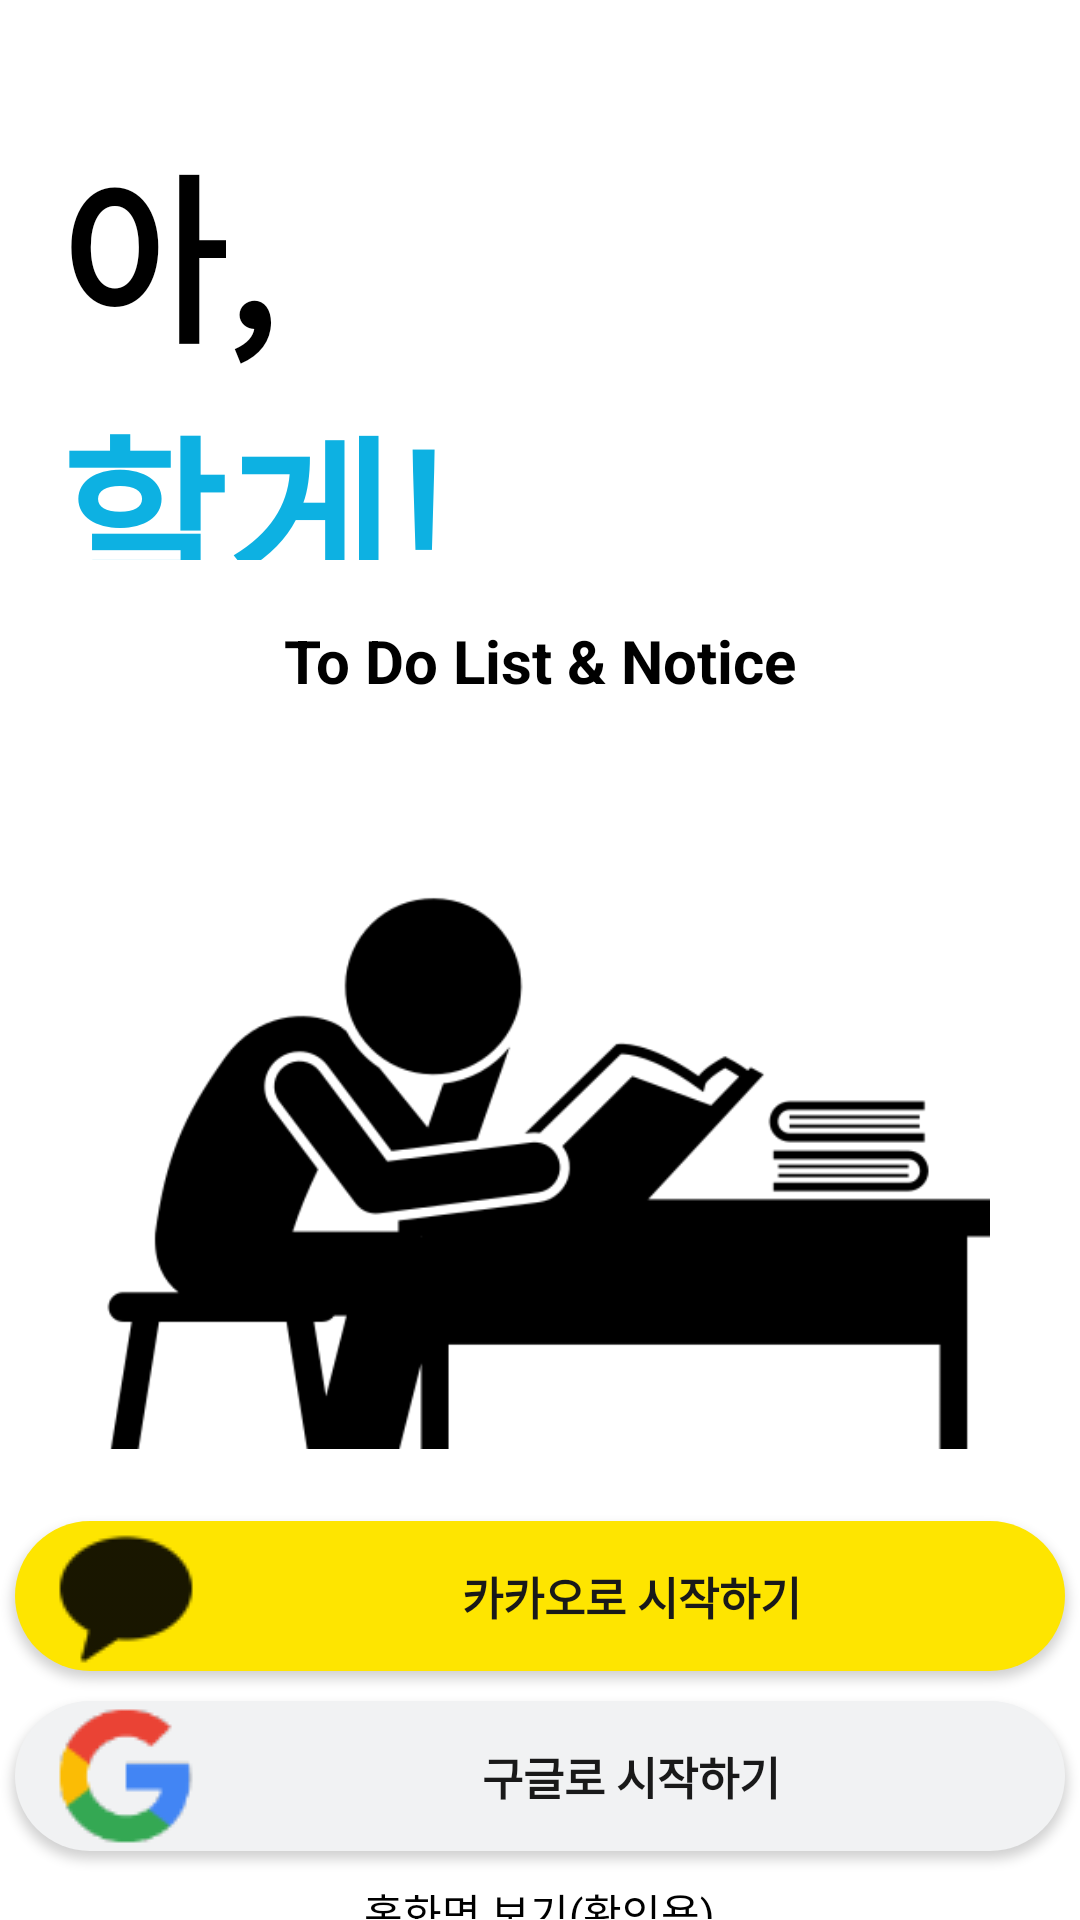

Here is an Android app screen rendered from its layout file. Give the layout XML and the strings, colors and styles it references.
<!-- AndroidManifest.xml: application theme Theme.ToDoNotice -->
<!-- res/layout/activity_main.xml -->
<?xml version="1.0" encoding="utf-8"?>
<LinearLayout
    xmlns:android="http://schemas.android.com/apk/res/android"
    xmlns:app="http://schemas.android.com/apk/res-auto"
    xmlns:tools="http://schemas.android.com/tools"
    android:layout_width="match_parent"
    android:layout_height="match_parent"
    android:background="@color/white"
    android:orientation="vertical"
    tools:context=".MainActivity"
    >

    <LinearLayout
        android:layout_width="match_parent"
        android:layout_height="0dp"
        android:layout_weight="0.6"
        android:orientation="vertical"
        >

        <TextView
            android:layout_width="wrap_content"
            android:layout_height="wrap_content"
            android:layout_marginTop="40dp"
            android:layout_marginLeft="20dp"
            android:text="아,"
            android:textColor="#000000"
            android:textSize="60dp"
            android:textStyle="bold"
            />

        <TextView
            android:layout_width="wrap_content"
            android:layout_height="wrap_content"
            android:layout_gravity="left"
            android:layout_marginLeft="20dp"
            android:text="할게!"
            android:textColor="#0DB1E2"
            android:textSize="60dp"
            android:textStyle="bold"
            />

    </LinearLayout>

        <TextView
            android:layout_width="wrap_content"
            android:layout_height="wrap_content"
            android:layout_gravity="center"
            android:layout_marginTop="20dp"
            android:text="To Do List &amp; Notice"
            android:textColor="#000000"
            android:textSize="20dp"
            android:textStyle="bold"
            />

        <LinearLayout
            android:layout_width="match_parent"
            android:layout_height="0dp"
            android:layout_weight="0.8"
            android:orientation="vertical"
            >

            <ImageView
                android:layout_width="300dp"
                android:layout_height="300dp"
                android:src="@drawable/work"
                android:layout_marginTop="30dp"
                android:layout_gravity="center"
                />

        </LinearLayout>

        <LinearLayout
            android:layout_width="match_parent"
            android:layout_height="1dp"
            android:layout_weight="0.5"
            android:orientation="vertical"
            >

            <Button
                android:drawableLeft="@drawable/kakao_button"
                android:layout_marginTop="24dp"
                android:paddingLeft="13dp"
                android:layout_width="350dp"
                android:layout_height="50dp"
                android:layout_gravity="center"
                android:background="@drawable/kakao_button_shape"
                android:text="카카오로 시작하기"
                android:textColor="#191919"
                android:textSize="15dp"
                android:textStyle="bold"
                />

            <Button
                android:drawableLeft="@drawable/google_button"
                android:layout_marginTop="10dp"
                android:paddingLeft="13dp"
                android:layout_width="350dp"
                android:layout_height="50dp"
                android:layout_gravity="center"
                android:background="@drawable/google_button_shape"
                android:text="구글로 시작하기"
                android:textColor="#191919"
                android:textSize="15dp"
                android:textStyle="bold"
                />

            <TextView
                android:id="@+id/test"
                android:layout_width="wrap_content"
                android:layout_height="wrap_content"
                android:text="홈화면 보기(확인용)"
                android:textColor="@color/black"
                android:layout_gravity="center"
                android:layout_marginTop="10dp"
                />

        </LinearLayout>

</LinearLayout>
<!-- resources referenced by this layout -->
<resources>
  <color name="black">#FF000000</color>
  <color name="white">#FFFFFFFF</color>
  <!-- drawable google_button: png bitmap (drawable-v24, 1933 bytes) -->
  <!-- drawable google_button_shape (drawable) -->
  <?xml version="1.0" encoding="utf-8"?>
  <shape xmlns:android="http://schemas.android.com/apk/res/android">
  
      <corners
          android:radius="25dp"
          />
      <solid
          android:color="#F1F2F3"
          />
  
  </shape>
  <!-- drawable kakao_button: png bitmap (drawable-v24, 987 bytes) -->
  <!-- drawable kakao_button_shape (drawable) -->
  <?xml version="1.0" encoding="utf-8"?>
  <shape xmlns:android="http://schemas.android.com/apk/res/android">
  
      <corners
          android:radius="25dp"
          />
      <solid
          android:color="#FEE500"
          />
  
  </shape>
  <!-- drawable work: png bitmap (drawable-v24, 13635 bytes) -->
  <style name="Theme.ToDoNotice" parent="Theme.AppCompat.Light.NoActionBar">
          
          <item name="colorPrimary">@color/purple_500</item>
          <item name="colorPrimaryVariant">#E7E7E7</item>
          <item name="colorOnPrimary">@color/white</item>
          
          <item name="colorSecondary">@color/teal_200</item>
          <item name="colorSecondaryVariant">@color/teal_700</item>
          <item name="colorOnSecondary">@color/black</item>
          
          <item name="android:statusBarColor">?attr/colorPrimaryVariant</item>
          
  
          
          <item name="android:windowLightStatusBar" tools:targetApi="m">true</item>
      </style>
  <color name="purple_500">#FF6200EE</color>
  <color name="teal_200">#FF03DAC5</color>
  <color name="teal_700">#FF018786</color>
</resources>
